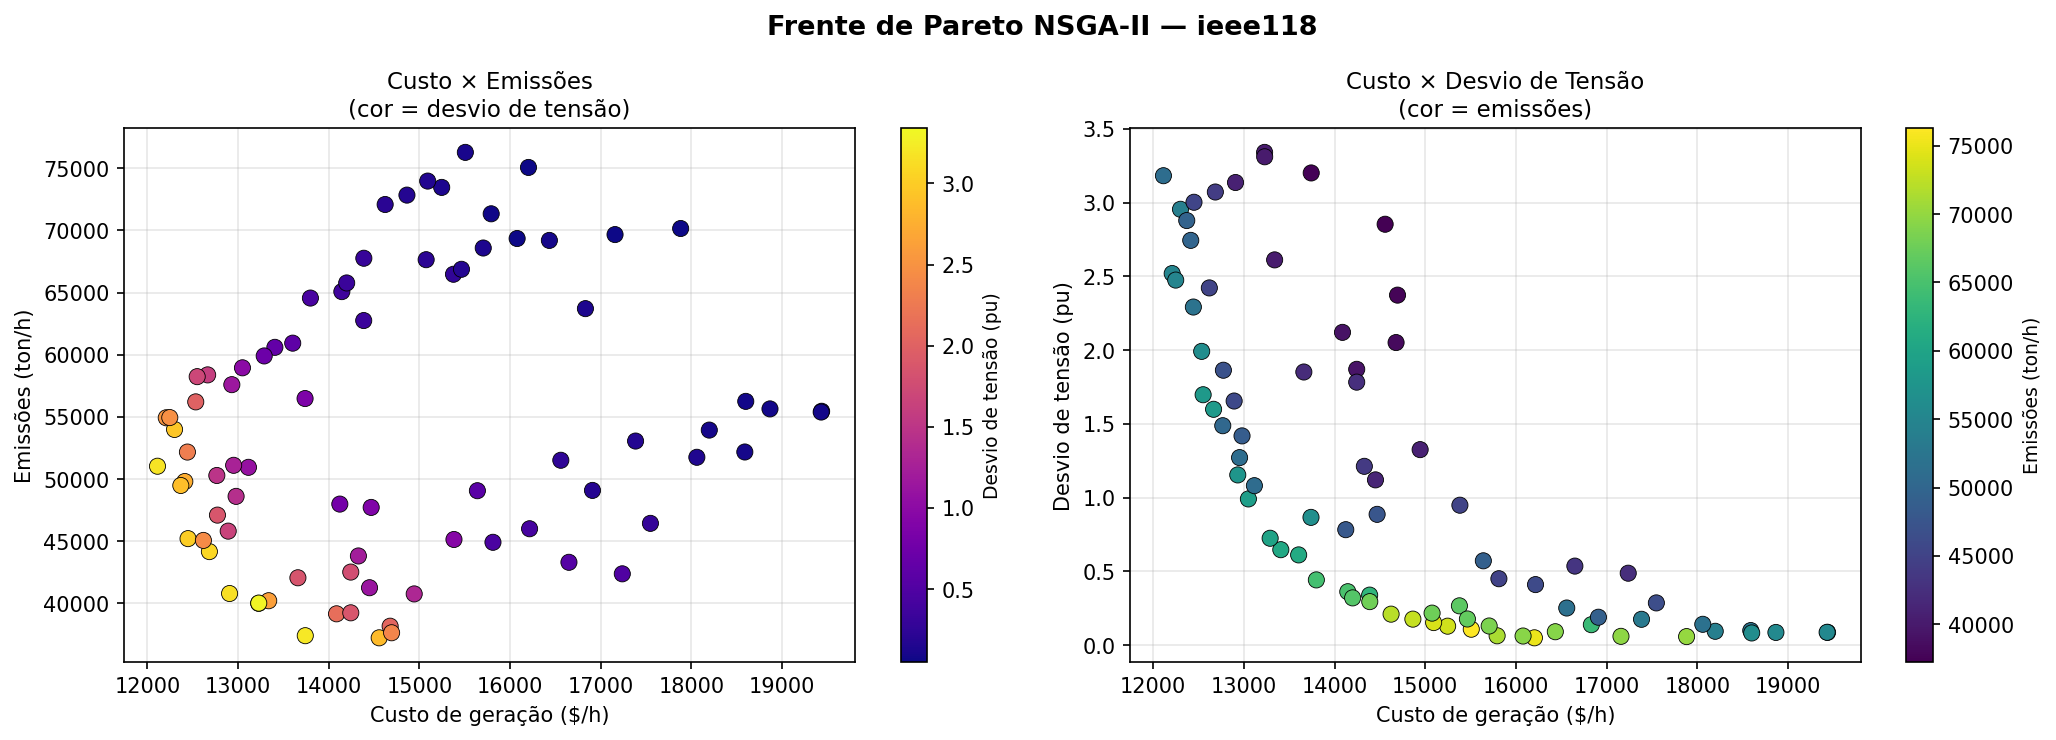

Data behind this chart, as committed beside it:
sol, Gen_at_10_1_kw, Gen_at_26_1_kw, Gen_at_65_1_kw, Gen_at_66_1_kw, Gen_at_69_1_kw, Gen_at_80_1_kw, Gen_at_25_1_kw, Gen_at_49_1_kw, Gen_at_59_1_kw, Gen_at_61_1_kw, Gen_at_100_1_kw, Gen_at_12_1_kw, Gen_at_31_1_kw, Gen_at_46_1_kw, Gen_at_54_1_kw, Gen_at_87_1_kw, Gen_at_103_1_kw, Gen_at_111_1_kw, cost_dh, voltage_deviation_pu, emissions_ton_h
1, 327073, 357163, 193047, 261942, 392722, 569667, 220624, 210717, 59012, 55430, 234127, 74542, 35736, 32869, 8923, 4444, 20634, 35393, 12112, 3.183, 51039
2, 386182, 227615, 287351, 354393, 664468, 569622, 192913, 210607, 157118, 140096, 279756, 123075, 35210, 30022, 6551, 27608, 16333, 38531, 15507, 0.1082, 76282
3, 386182, 227701, 155703, 366309, 660074, 569622, 272537, 210665, 158335, 140096, 278632, 123075, 35212, 30004, 49138, 27608, 53285, 38600, 16204, 0.04991, 75071
4, 319897, 282324, 160949, 351638, 378970, 406304, 247909, 286811, 158509, 241972, 288154, 184347, 87094, 107959, 118195, 68876, 33444, 126741, 19437, 0.08691, 55460
5, 318333, 283093, 155960, 206710, 378969, 258587, 276960, 288028, 150895, 227600, 184518, 69973, 86259, 32792, 56236, 6268, 32052, 46339, 13228, 3.341, 40012
6, 146416, 337346, 172902, 241663, 378860, 256988, 201775, 288397, 202327, 138681, 204040, 165711, 54929, 114644, 85133, 53186, 32354, 36111, 14557, 2.854, 37239
7, 319349, 337623, 162784, 352642, 378970, 415431, 247909, 286811, 159038, 242860, 236081, 173000, 85116, 109722, 66544, 68876, 34299, 132363, 18867, 0.08635, 55649
8, 386182, 280588, 155703, 366378, 660074, 396350, 246263, 210665, 158512, 139772, 277969, 178847, 40707, 102144, 49138, 27608, 53285, 126552, 17882, 0.05814, 70160
9, 327627, 356646, 172490, 261942, 392739, 564696, 202748, 214468, 59012, 55505, 206135, 104051, 36620, 30101, 57073, 5054, 21777, 35427, 12413, 2.745, 49809
10, 319841, 220188, 155954, 343418, 378970, 406304, 273071, 287999, 158375, 242067, 288154, 180779, 87094, 102690, 112567, 9980, 33223, 126741, 18198, 0.09416, 53946
11, 154220, 337391, 172902, 241663, 384625, 255024, 202901, 288397, 204415, 222416, 206433, 165711, 20727, 114644, 84362, 4027, 21833, 35655, 14087, 2.121, 39169
12, 329417, 333533, 197777, 399061, 379625, 390158, 197587, 216710, 150382, 220677, 196490, 68370, 21078, 32226, 3721, 8220, 20379, 33635, 12767, 1.488, 50296
13, 322801, 337623, 162782, 257270, 305034, 415015, 204243, 202984, 159740, 241937, 236119, 173000, 85112, 111799, 66142, 68856, 48957, 129449, 17549, 0.2866, 46444
14, 318297, 283093, 155960, 206710, 378969, 258129, 276960, 288028, 155394, 233101, 184468, 69973, 86260, 32792, 56236, 9955, 32080, 46339, 13339, 2.612, 40222
15, 318843, 280746, 196844, 257476, 612749, 339593, 202838, 238491, 150702, 71892, 182239, 120812, 33694, 33739, 4251, 4121, 32629, 41332, 12442, 2.293, 52179
16, 318330, 282324, 160949, 351638, 378970, 406304, 247909, 286811, 158509, 241972, 288154, 184347, 87079, 108102, 118195, 68876, 33461, 126741, 19432, 0.08732, 55397
17, 392120, 348497, 191129, 355096, 612889, 259442, 193872, 238733, 150731, 67518, 279260, 103945, 34527, 33833, 4051, 7053, 20686, 35815, 13407, 0.6474, 60602
18, 391893, 337931, 201446, 265404, 616542, 323234, 203207, 214446, 60744, 67585, 233305, 68846, 35304, 35474, 4173, 31243, 26970, 35883, 12534, 1.992, 56215
19, 380010, 358878, 174670, 269916, 379401, 261555, 203768, 288156, 163867, 56221, 231924, 123852, 23627, 34935, 56616, 5208, 21777, 46305, 12685, 3.073, 44172
20, 146416, 337346, 172848, 241662, 378860, 256988, 202901, 288397, 150897, 138090, 289975, 165711, 54751, 115723, 82642, 54024, 32388, 36859, 14678, 2.052, 38172
21, 321726, 356693, 194033, 262033, 630556, 326694, 222695, 214468, 59900, 80721, 234127, 74542, 35724, 35087, 8877, 5213, 20634, 35863, 12209, 2.52, 54937
22, 130809, 337306, 172902, 242119, 378860, 256988, 202784, 288397, 201746, 139528, 233603, 169144, 54929, 114644, 84348, 53186, 32354, 36111, 14694, 2.374, 37645
23, 393935, 337931, 201446, 265404, 616542, 323234, 279358, 214446, 60744, 67585, 234305, 69579, 35304, 35474, 4173, 6968, 26970, 35883, 12665, 1.599, 58385
24, 313126, 337623, 164025, 352642, 378966, 313770, 247909, 286843, 201665, 238357, 284421, 173635, 56545, 31739, 66544, 53076, 16265, 134638, 17385, 0.1755, 53064
25, 328811, 280698, 190644, 231240, 381898, 282190, 248766, 289162, 198900, 227600, 203751, 163837, 83339, 110466, 52225, 52070, 31075, 35822, 15812, 0.4505, 44922
26, 328811, 280698, 191129, 371940, 621632, 282190, 248766, 289162, 198900, 227600, 200640, 163666, 32471, 110466, 52225, 52383, 20242, 35822, 16832, 0.1389, 63714
27, 329417, 337866, 164854, 344260, 379625, 390102, 245260, 216678, 159091, 227848, 196296, 68370, 21147, 32772, 3523, 6636, 32101, 44079, 12979, 1.419, 48615
28, 154220, 337346, 172902, 241663, 384625, 256988, 202901, 288397, 204415, 222416, 206433, 165711, 36627, 114644, 84362, 4027, 21833, 35655, 14244, 1.871, 39249
29, 265603, 278682, 155989, 260373, 305036, 402864, 247178, 290538, 209537, 227991, 182557, 69876, 86602, 109864, 116780, 27637, 33819, 127955, 16650, 0.5362, 43312
30, 386522, 233655, 155703, 366309, 619413, 569622, 279814, 212652, 159528, 140096, 226173, 123075, 35225, 30040, 49138, 27608, 53285, 38600, 15792, 0.06367, 71341
31, 319102, 280746, 196844, 235173, 603808, 551979, 202930, 207380, 150690, 71892, 182239, 120812, 33694, 32538, 4251, 4121, 31084, 35769, 13049, 0.9915, 58955
32, 151154, 337346, 201912, 349411, 388405, 256988, 204367, 212008, 210777, 144020, 285343, 166964, 54929, 17788, 85133, 54025, 31346, 36111, 14244, 1.783, 42526
33, 322801, 337592, 162782, 257270, 305034, 415015, 204288, 214601, 159740, 241937, 236709, 108916, 38159, 27172, 56743, 68856, 47478, 36633, 14328, 1.213, 43822
34, 392120, 346979, 191293, 358096, 612889, 259442, 193872, 238733, 150730, 67518, 279260, 121134, 34527, 33828, 4051, 7291, 20686, 41518, 13604, 0.612, 60938
35, 319259, 281660, 162422, 206308, 388127, 415431, 207255, 287261, 150871, 240121, 184511, 172870, 86228, 108973, 66544, 67805, 32154, 43526, 16216, 0.4107, 46011
36, 386182, 280588, 155703, 366378, 660166, 396350, 246263, 210674, 158215, 139696, 279649, 178661, 40809, 29249, 51127, 27608, 53285, 126552, 17158, 0.05996, 69671
37, 318297, 331436, 165018, 209079, 379629, 258129, 276323, 289052, 155357, 233101, 196188, 69973, 86260, 32773, 56236, 8207, 32080, 46339, 13661, 1.852, 42067
38, 265425, 337346, 172902, 241663, 384625, 256988, 245793, 288404, 203758, 137678, 181700, 164087, 34923, 114644, 85133, 6861, 49611, 36198, 14451, 1.121, 41268
39, 322801, 333759, 196762, 257270, 379736, 415015, 204365, 202984, 159740, 241937, 196033, 173000, 87863, 111799, 65112, 9641, 48957, 132611, 16910, 0.1895, 49095
40, 319349, 337623, 194870, 352642, 295828, 416875, 247909, 218263, 159038, 242860, 235963, 173000, 82886, 109722, 67608, 68876, 34299, 122907, 18061, 0.1416, 51759
41, 319267, 335855, 155703, 352310, 663846, 416914, 272537, 288209, 159032, 140096, 278632, 122188, 86158, 25309, 48628, 29696, 34296, 38600, 16434, 0.09111, 69202
42, 386157, 227488, 149346, 404222, 653003, 350303, 272537, 210861, 157716, 143558, 195949, 123448, 35591, 30005, 6570, 27214, 20240, 38568, 14145, 0.3625, 65082
43, 392120, 346979, 191223, 358096, 612889, 259442, 193872, 238733, 150730, 67518, 236160, 121603, 27928, 33828, 2027, 7291, 20686, 41518, 13289, 0.725, 59910
44, 386182, 227615, 286697, 350827, 621072, 569622, 192913, 210864, 157118, 70091, 279756, 123075, 35592, 30022, 6551, 7092, 16708, 38531, 14623, 0.2104, 72090
45, 320356, 337623, 162493, 230482, 304671, 254240, 203111, 287261, 158600, 251689, 235290, 176049, 85134, 111805, 66544, 67747, 35091, 129316, 17238, 0.488, 42385
46, 320696, 278618, 160960, 260373, 380145, 402968, 247166, 287042, 209077, 227991, 289286, 180861, 86602, 107891, 118183, 27637, 33819, 127955, 18590, 0.09907, 52184
47, 313541, 284036, 287351, 354155, 664468, 551080, 201543, 210523, 143493, 142398, 288557, 116687, 35072, 30021, 6551, 27608, 16333, 33873, 15247, 0.1289, 73466
48, 324701, 332708, 154331, 268266, 616542, 324682, 272668, 214276, 59921, 82051, 234500, 69579, 37041, 35067, 3252, 8300, 32090, 38564, 12300, 2.956, 53997
49, 329417, 284180, 155796, 342113, 378965, 392067, 198337, 215647, 143570, 227848, 184423, 68370, 37046, 32791, 3741, 9962, 32087, 43492, 12449, 3.003, 45216
50, 318645, 332037, 164854, 344482, 379625, 392067, 197700, 217074, 159290, 242705, 196144, 68370, 37046, 32772, 69235, 70222, 34402, 43492, 14469, 0.8871, 47727
51, 322556, 337064, 202605, 344482, 320883, 379999, 197700, 213693, 143937, 227848, 236334, 68220, 35584, 32772, 4349, 26978, 26127, 35480, 12892, 1.656, 45820
52, 146416, 337346, 172902, 241663, 384625, 256988, 202901, 288397, 203630, 138681, 206433, 165711, 35545, 114644, 85133, 4038, 32365, 36198, 13742, 3.202, 37410
53, 327627, 356646, 172536, 261942, 379920, 569009, 203944, 214468, 57802, 55505, 206391, 104051, 36620, 30057, 57073, 5151, 21777, 33514, 12369, 2.879, 49491
54, 318400, 333533, 197777, 399061, 379634, 391661, 197587, 215694, 150382, 227875, 238222, 70014, 21078, 32226, 3725, 6420, 20372, 46548, 13115, 1.081, 50951
55, 380247, 348497, 300365, 350963, 622475, 274940, 253628, 221627, 156582, 65475, 283946, 104166, 35560, 31889, 4414, 6944, 21602, 42398, 14199, 0.3206, 65780
56, 319059, 337623, 162784, 352642, 378966, 378216, 195292, 212729, 201665, 228095, 236081, 174363, 56610, 114581, 2898, 26554, 26078, 132363, 16560, 0.252, 51519
57, 324812, 337630, 106902, 352642, 295828, 389071, 272238, 288088, 159038, 227059, 275334, 66897, 86050, 28955, 67608, 68876, 29595, 44129, 15640, 0.572, 49070
58, 319372, 280746, 196844, 235173, 603808, 551979, 243067, 207380, 150398, 231967, 182239, 120812, 33694, 32538, 4251, 4121, 32157, 44127, 14387, 0.3395, 62756
59, 321726, 356693, 194033, 262033, 630556, 326694, 222695, 214468, 59900, 80721, 234127, 74542, 35724, 35087, 8877, 5213, 20634, 39597, 12248, 2.476, 54952
60, 256282, 356703, 154095, 257456, 318770, 569600, 201845, 210451, 154642, 242769, 188153, 103935, 36317, 65153, 60903, 28358, 29246, 34818, 14123, 0.7831, 47994
... 20 more rows
